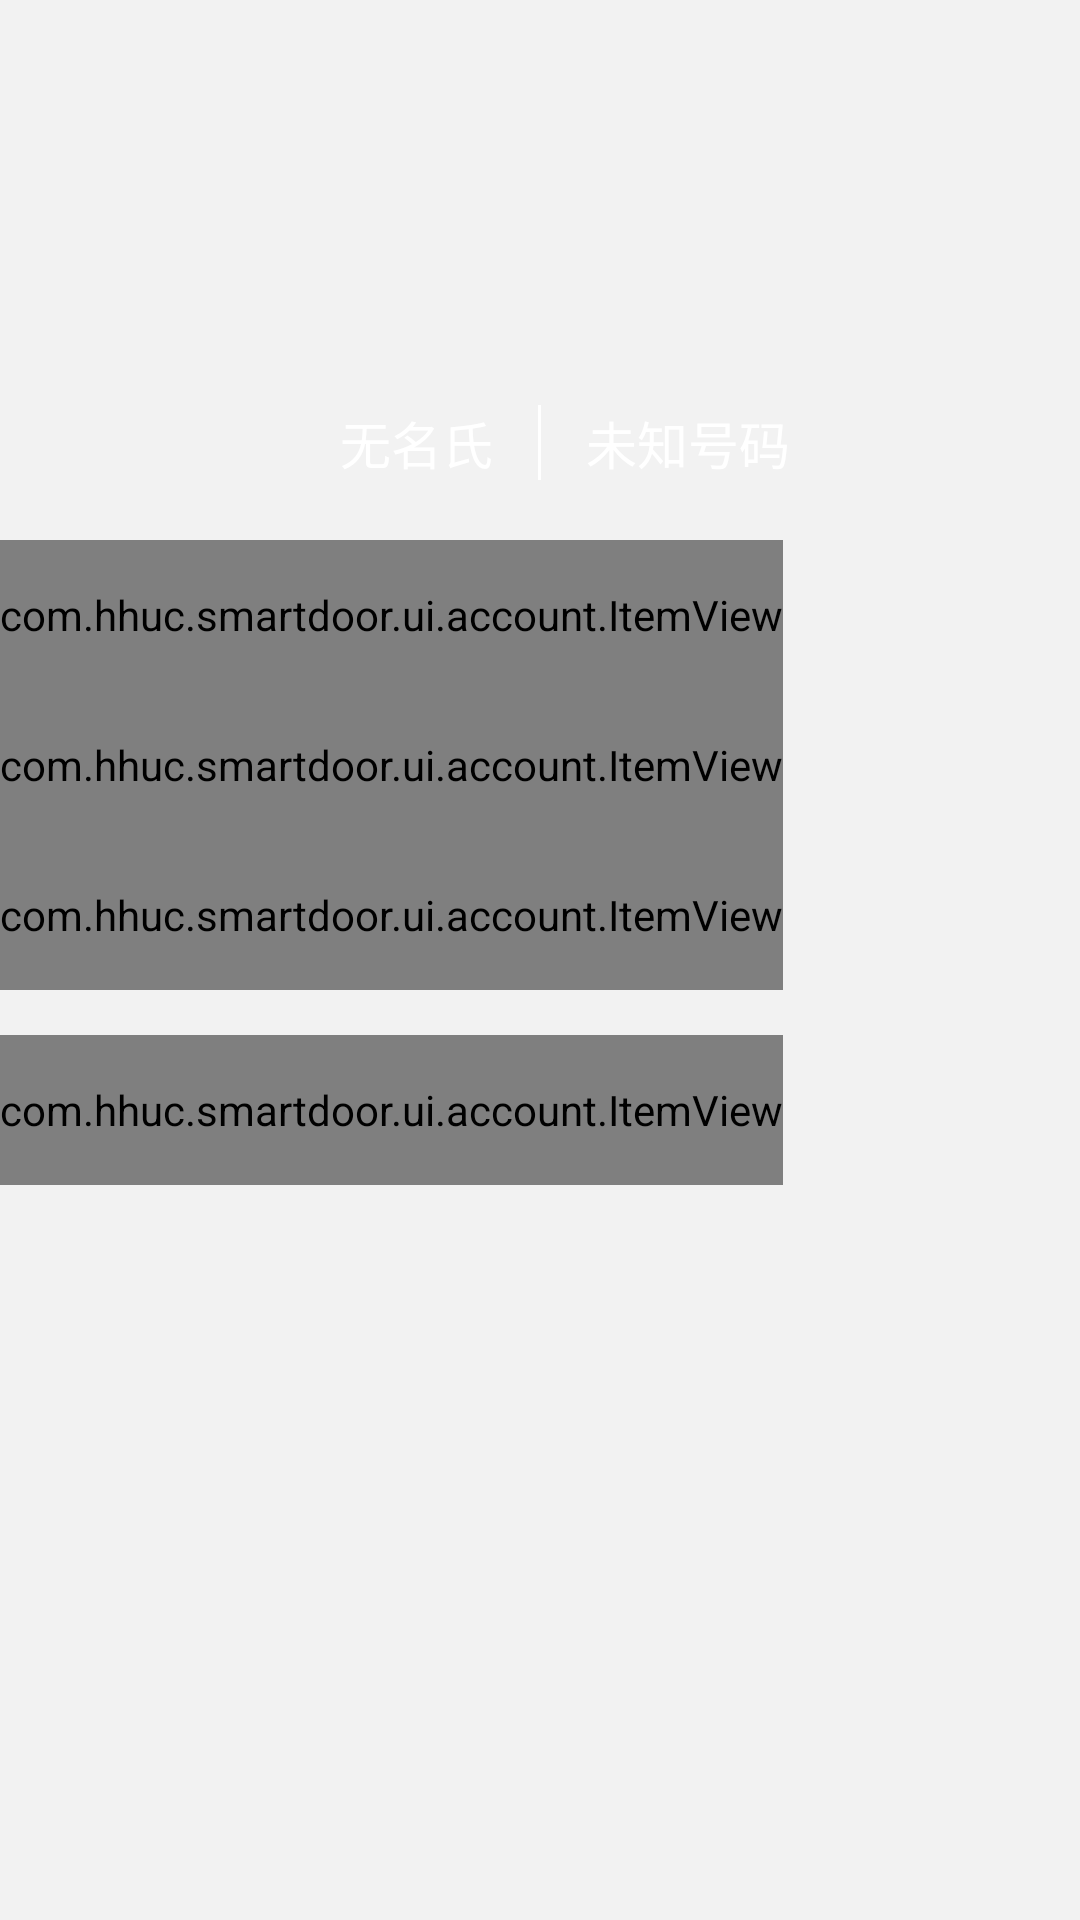

This screen was rendered from an Android layout file. Write that file and the resources it references.
<!-- AndroidManifest.xml: application theme AppTheme -->
<!-- res/layout/fragment_account.xml -->
<?xml version="1.0" encoding="utf-8"?>
<androidx.constraintlayout.widget.ConstraintLayout xmlns:android="http://schemas.android.com/apk/res/android"
    xmlns:app="http://schemas.android.com/apk/res-auto"
    xmlns:tools="http://schemas.android.com/tools"
    android:layout_width="match_parent"
    android:layout_height="match_parent">

    <LinearLayout
        android:layout_width="match_parent"
        android:layout_height="match_parent"
        android:background="#F2F2F2"
        android:orientation="vertical"
        tools:context=".NavigationActivity">

        <RelativeLayout
            android:layout_width="match_parent"
            android:layout_height="wrap_content">

            <ImageView
                android:id="@+id/h_back"
                android:layout_width="match_parent"
                android:layout_height="180dp"
                android:contentDescription="@string/backgroundPic" />

            <ImageView
                android:id="@+id/h_head"
                android:layout_width="80dp"
                android:layout_height="80dp"
                android:layout_centerInParent="true"
                android:contentDescription="@string/headPic" />

            <RelativeLayout
                android:layout_width="match_parent"
                android:layout_height="wrap_content"
                android:layout_alignBottom="@id/h_back"
                android:layout_marginBottom="20dp"
                android:orientation="horizontal">

                <ImageView
                    android:id="@+id/user_line"
                    android:layout_width="1dp"
                    android:layout_height="25dp"
                    android:layout_centerHorizontal="true"
                    android:layout_marginStart="15dp"
                    android:background="@android:color/white"
                    android:contentDescription="@string/headLine" />

                <TextView
                    android:id="@+id/user_name"
                    android:layout_width="wrap_content"
                    android:layout_height="wrap_content"
                    android:layout_toStartOf="@id/user_line"
                    android:text="@string/defaultName"
                    android:textColor="@android:color/white"
                    android:textSize="17sp"
                    tools:ignore="RelativeOverlap" />

                <TextView
                    android:id="@+id/user_val"
                    android:layout_width="wrap_content"
                    android:layout_height="wrap_content"
                    android:layout_marginStart="15dp"
                    android:layout_toEndOf="@id/user_line"
                    android:text="@string/defaultPhone"
                    android:textColor="@android:color/white"
                    android:textSize="17sp" />
            </RelativeLayout>

        </RelativeLayout>

        <com.hhuc.smartdoor.ui.account.ItemView
            android:id="@+id/user_hid"
            android:layout_width="wrap_content"
            android:layout_height="50dp"
            app:left_icon="@drawable/ic_hid"
            app:left_text="户号"
            app:right_text="未知" />

        <com.hhuc.smartdoor.ui.account.ItemView
            android:id="@+id/user_pass"
            android:layout_width="wrap_content"
            android:layout_height="50dp"
            app:left_icon="@drawable/ic_pass"
            app:left_text="修改密码"
            app:right_text="" />

        <com.hhuc.smartdoor.ui.account.ItemView
            android:id="@+id/user_phone"
            android:layout_width="wrap_content"
            android:layout_height="50dp"
            app:left_icon="@drawable/ic_phone"
            app:left_text="绑定手机"
            app:right_text="@string/defaultPhone" />

        <com.hhuc.smartdoor.ui.account.ItemView
            android:id="@+id/about"
            android:layout_width="wrap_content"
            android:layout_height="50dp"
            android:layout_marginTop="15dp"
            app:left_icon="@drawable/ic_about"
            app:left_text="当前版本"
            app:right_text="@string/version" />
    </LinearLayout>

</androidx.constraintlayout.widget.ConstraintLayout>
<!-- resources referenced by this layout -->
<resources>
  <!-- drawable ic_about (drawable) -->
  <vector android:height="24dp" android:viewportHeight="1024"
      android:viewportWidth="1024" android:width="24dp" xmlns:android="http://schemas.android.com/apk/res/android">
      <path android:fillColor="#FF5E70" android:pathData="M544 789.333333h105.173333a10.666667 10.666667 0 0 0 10.666667-10.666666v-0.362667l-3.232-94.304a32 32 0 0 1 14.293333-27.765333C750.933333 603.189333 800 513.792 800 416c0-159.061333-128.938667-288-288-288S224 256.938667 224 416c0 97.813333 49.098667 187.232 129.141333 240.266667a32 32 0 0 1 14.314667 25.578666l3.338667 97.184a10.666667 10.666667 0 0 0 10.666666 10.304H480V572.693333l-76.64-81.429333a32 32 0 0 1 46.613333-43.861333l63.36 67.328 72.693334-68.661334a32 32 0 0 1 43.946666 46.528L544 573.792V789.333333z m320-373.333333a351.530667 351.530667 0 0 1-142.826667 283.146667l2.634667 76.96A74.666667 74.666667 0 0 1 649.173333 853.333333h-267.733333a74.666667 74.666667 0 0 1-74.624-72.106666l-2.784-81.194667A351.541333 351.541333 0 0 1 160 416C160 221.6 317.6 64 512 64s352 157.6 352 352zM416 960a32 32 0 0 1 0-64h192a32 32 0 0 1 0 64H416z"/>
  </vector>
  <!-- drawable ic_pass (drawable) -->
  <vector android:height="24dp" android:viewportHeight="1024"
      android:viewportWidth="1024" android:width="24dp" xmlns:android="http://schemas.android.com/apk/res/android">
      <path android:fillColor="#d4f37a" android:pathData="M288 384v-74.666667c0-123.722667 100.266667-224 224-224s224 100.224 224 224v74.666667h10.677333C811.445333 384 864 436.597333 864 501.333333v320c0 64.821333-52.469333 117.333333-117.322667 117.333334H277.333333C212.554667 938.666667 160 886.069333 160 821.333333V501.333333c0-64.821333 52.469333-117.333333 117.322667-117.333333H288z m64 0h320v-74.666667c0-88.426667-71.605333-160-160-160-88.384 0-160 71.626667-160 160v74.666667zM224 501.333333v320c0 29.397333 23.914667 53.333333 53.322667 53.333334H746.666667A53.269333 53.269333 0 0 0 800 821.333333V501.333333c0-29.397333-23.914667-53.333333-53.322667-53.333333H277.333333A53.269333 53.269333 0 0 0 224 501.333333z"/>
  </vector>
  <!-- drawable ic_phone (drawable) -->
  <vector android:height="24dp" android:viewportHeight="1024"
      android:viewportWidth="1024" android:width="24dp" xmlns:android="http://schemas.android.com/apk/res/android">
      <path android:fillColor="#5081C2" android:pathData="M256 85.333333h512c64.8 0 117.333333 52.533333 117.333333 117.333334v618.666666c0 64.8-52.533333 117.333333-117.333333 117.333334H256c-64.8 0-117.333333-52.533333-117.333333-117.333334V202.666667c0-64.8 52.533333-117.333333 117.333333-117.333334z m0 64a53.333333 53.333333 0 0 0-53.333333 53.333334v618.666666a53.333333 53.333333 0 0 0 53.333333 53.333334h512a53.333333 53.333333 0 0 0 53.333333-53.333334V202.666667a53.333333 53.333333 0 0 0-53.333333-53.333334H256z m170.666667 618.666667a32 32 0 0 1 0-64h170.666666a32 32 0 0 1 0 64H426.666667z"/>
  </vector>
  <string name="backgroundPic">背景图</string>
  <string name="defaultName">无名氏</string>
  <string name="defaultPhone">未知号码</string>
  <string name="headLine">分割线</string>
  <string name="headPic">头像</string>
  <string name="version">0.0.0</string>
  <style name="AppTheme" parent="Theme.AppCompat.Light.DarkActionBar">
          
          <item name="colorPrimary">@color/colorPrimary</item>
          <item name="colorPrimaryDark">@color/colorPrimaryDark</item>
          <item name="colorAccent">@color/colorAccent</item>
      </style>
  <!-- not gathered from this repository: default colours our renderer supplied (Android Studio template values) -->
  <color name="colorPrimary">#FF6200EE</color>
  <color name="colorPrimaryDark">#FF3700B3</color>
  <color name="colorAccent">#FF03DAC5</color>
</resources>
